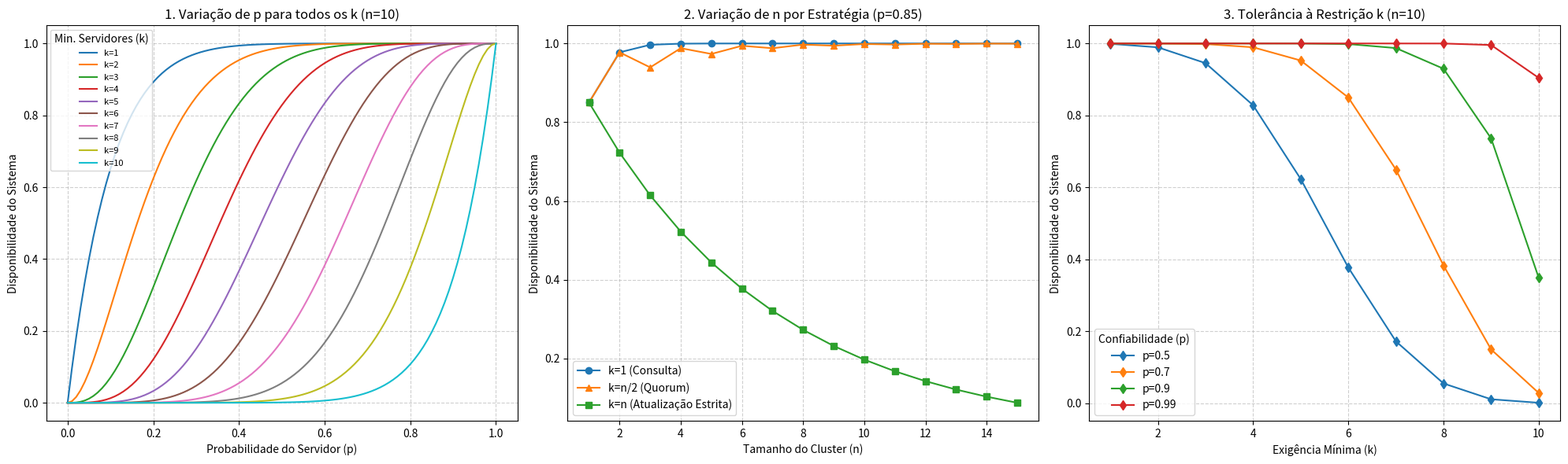

The matplotlib source for this figure:
import math
import pandas as pd
import matplotlib.pyplot as plt

def calcular_disponibilidade(n, k, p):
    """Calcula a disponibilidade usando a distribuicao binomial."""
    disp = 0
    for i in range(k, n + 1):
        disp += math.comb(n, i) * (p ** i) * ((1 - p) ** (n - i))
    return disp

# ===========================================================================
# GERAÇÃO DAS TABELAS (PANDAS)
# ===========================================================================

print("\n" + "="*50)
print("TABELA 1: Variação da Confiabilidade (p) para n=10")
print("="*50)
p_amostra = [0.50, 0.70, 0.85, 0.90, 0.95, 0.99]
k_amostra = [1, 3, 5, 8, 10]
dados_t1 = []

for p in p_amostra:
    linha = {'p (Probabilidade)': p}
    for k in k_amostra:
        linha[f'k={k}'] = calcular_disponibilidade(10, k, p)
    dados_t1.append(linha)

df1 = pd.DataFrame(dados_t1)
print(df1.to_string(index=False, float_format=lambda x: f"{x:.5f}"))

print("\n" + "="*50)
print("TABELA 2: Escalonamento do Cluster (n) com p=0.85")
print("="*50)
dados_t2 = []

for n in range(1, 16, 2): # Testando n ímpares para encurtar a tabela
    dados_t2.append({
        'n (Tamanho Cluster)': n,
        'k=1 (Consulta)': calcular_disponibilidade(n, 1, 0.85),
        'k=n/2 (Quórum)': calcular_disponibilidade(n, math.ceil(n / 2), 0.85),
        'k=n (Estrita)': calcular_disponibilidade(n, n, 0.85)
    })

df2 = pd.DataFrame(dados_t2)
print(df2.to_string(index=False, float_format=lambda x: f"{x:.5f}"))

print("\n" + "="*50)
print("TABELA 3: Tolerância à Restrição (k) para n=10")
print("="*50)
dados_t3 = []
p_testes = [0.5, 0.7, 0.9, 0.99]

for k in range(1, 11):
    linha = {'k (Mín. Exigido)': k}
    for p in p_testes:
        linha[f'p={p}'] = calcular_disponibilidade(10, k, p)
    dados_t3.append(linha)

df3 = pd.DataFrame(dados_t3)
print(df3.to_string(index=False, float_format=lambda x: f"{x:.5f}"))
print("\nGerando os gráficos...\n")


# ===========================================================================
# GERAÇÃO DOS GRÁFICOS
# ===========================================================================

# Criando a figura com 3 subgraficos horizontais
fig, axes = plt.subplots(1, 3, figsize=(20, 6))

# --- Grafico 1: Fixando 'n', variando 'p' para TODOS os 'k' ---
n_fixo_1 = 10
p_vals = [x / 100.0 for x in range(0, 101)]

for k in range(1, n_fixo_1 + 1):
    disp_vals = [calcular_disponibilidade(n_fixo_1, k, p) for p in p_vals]
    axes[0].plot(p_vals, disp_vals, label=f'k={k}')

axes[0].set_title(f'1. Variação de p para todos os k (n={n_fixo_1})')
axes[0].set_xlabel('Probabilidade do Servidor (p)')
axes[0].set_ylabel('Disponibilidade do Sistema')
axes[0].legend(title="Min. Servidores (k)", fontsize=8)
axes[0].grid(True, linestyle='--', alpha=0.6)

# --- Grafico 2: Fixando 'p', variando 'n' para as 3 estrategias ---
p_fixo_2 = 0.85
n_vals = list(range(1, 16))

disp_k1 = [calcular_disponibilidade(n, 1, p_fixo_2) for n in n_vals]
disp_quorum = [calcular_disponibilidade(n, math.ceil(n / 2), p_fixo_2) for n in n_vals]
disp_kn = [calcular_disponibilidade(n, n, p_fixo_2) for n in n_vals]

axes[1].plot(n_vals, disp_k1, marker='o', label='k=1 (Consulta)')
axes[1].plot(n_vals, disp_quorum, marker='^', label='k=n/2 (Quorum)')
axes[1].plot(n_vals, disp_kn, marker='s', label='k=n (Atualização Estrita)')

axes[1].set_title(f'2. Variação de n por Estratégia (p={p_fixo_2})')
axes[1].set_xlabel('Tamanho do Cluster (n)')
axes[1].set_ylabel('Disponibilidade do Sistema')
axes[1].legend()
axes[1].grid(True, linestyle='--', alpha=0.6)

# --- Grafico 3: Fixando 'n', variando 'k' ---
n_fixo_3 = 10
k_vals = list(range(1, n_fixo_3 + 1))

for p in p_testes:
    disp_vals = [calcular_disponibilidade(n_fixo_3, k, p) for k in k_vals]
    axes[2].plot(k_vals, disp_vals, marker='d', label=f'p={p}')

axes[2].set_title(f'3. Tolerância à Restrição k (n={n_fixo_3})')
axes[2].set_xlabel('Exigência Mínima (k)')
axes[2].set_ylabel('Disponibilidade do Sistema')
axes[2].legend(title="Confiabilidade (p)")
axes[2].grid(True, linestyle='--', alpha=0.6)

plt.tight_layout()
plt.show()
